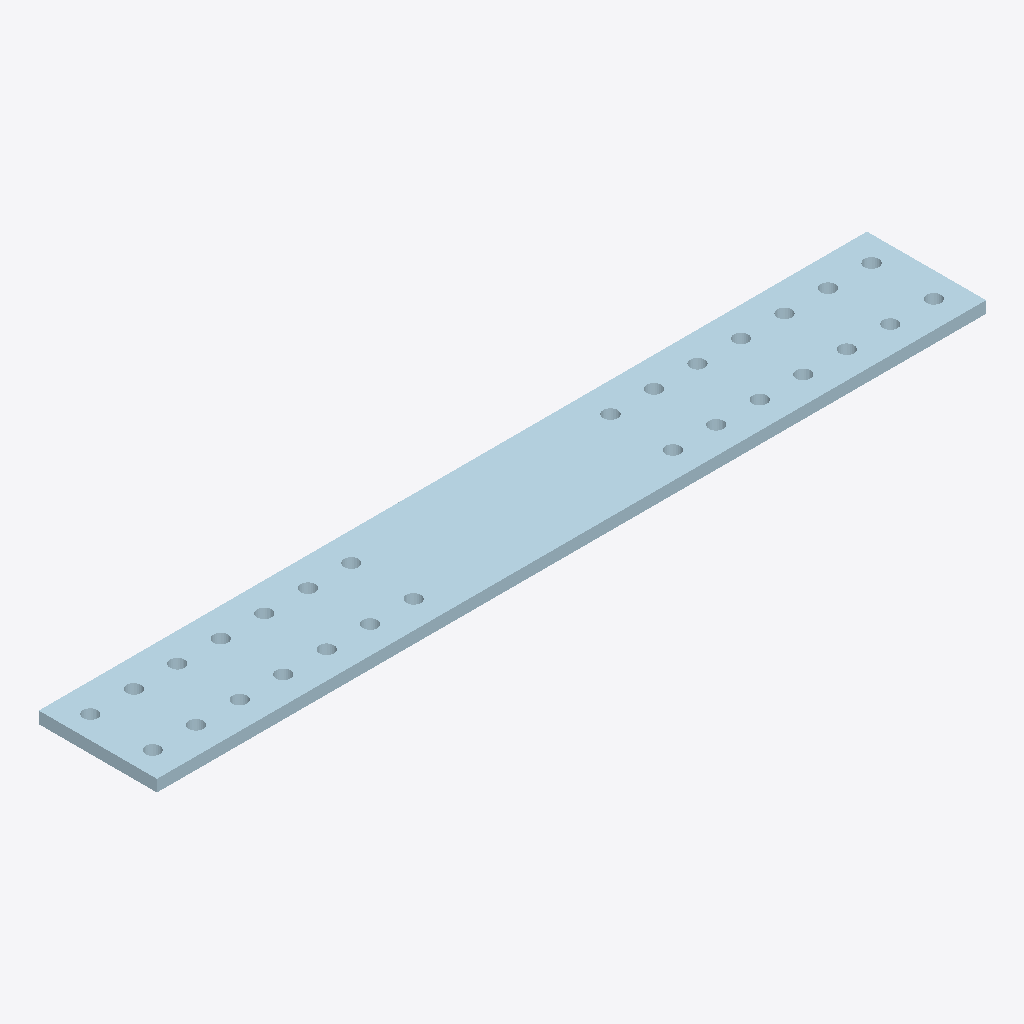
Isometric view of an IFC building model (IFC-SPF (STEP), schema IFC2X3, length unit millimetre), seen from the south-west, elements coloured by IFC class: 1 plate (pale blue).
Extent 1.3 m × 0.2 m × 0.0 m (x, y, z). Storeys (1): Undefined at 0.00 m. Elements (1): 1 IfcPlate.

HEADER;
FILE_DESCRIPTION(('ViewDefinition[AISC_Steel_Detailing]','Option [BaseQuantities:Off]','Option [GridExport:On]','Option [Assemblies:Off]','Option [Bolts:On]','Option [Rebars:On]','Option [PourObjects:Off]','Option [Welds:On]','Option [SurfaceTreatments:On]','Option [LocationBy:0]','Option [ViewColors:Off]','Option [SectionedSpine:Off]','[2 more]'),'2;1');
FILE_NAME('1310_Qty_2.ifc','2026-05-16T11:52:57',('GIOVANNIPC\\gcorrea'),('Structural Designer'),'IFC Database version: Work','Tekla Structures 2020 Service Pack 5, IFC Export','');
FILE_SCHEMA(('IFC2X3'));
ENDSEC;
DATA;
#37=IFCPROJECT('2G7ZFDNE16yBDU14FA92Me',#5,'Proyecto',$,$,$,$,(#11),#36);
#39=IFCSITE('2xvEzEinjBTea80yOTcujY',#5,'Obra',$,$,#38,$,$,.ELEMENT.,$,$,$,$,$);
#41=IFCBUILDING('0zizK8qF93WehekU7D$0bo',#5,'Undefined',$,$,#40,$,$,.ELEMENT.,$,$,$);
#43=IFCBUILDINGSTOREY('29hdEUCErFze9E_VIAceOd',#5,'Undefined',$,$,#42,$,$,.ELEMENT.,0.0);
#59=IFCPLATE('1t7OhUPwb6Nwg3M8qxSV82',#44,'PLATE','PL19*191','PL19*191',#47,#58,'ID771d8ade-67a9-465f-aa83-588d3b71f202');
ENDSEC;
